Photos from the image-classification dataset "processed" in the GitHub repository DHemanth2001/Landslide_Identification_Using_ML. Its 7 classes are: debris flow, landslide, mudflow, non landslide, rockfall, rotational slide, translational slide.

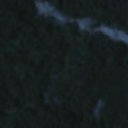
Label: non landslide

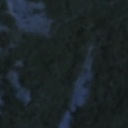
Label: rockfall

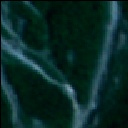
Label: landslide

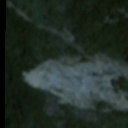
Label: rotational slide

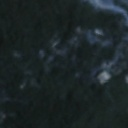
Label: non landslide

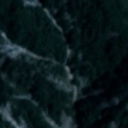
Label: landslide
